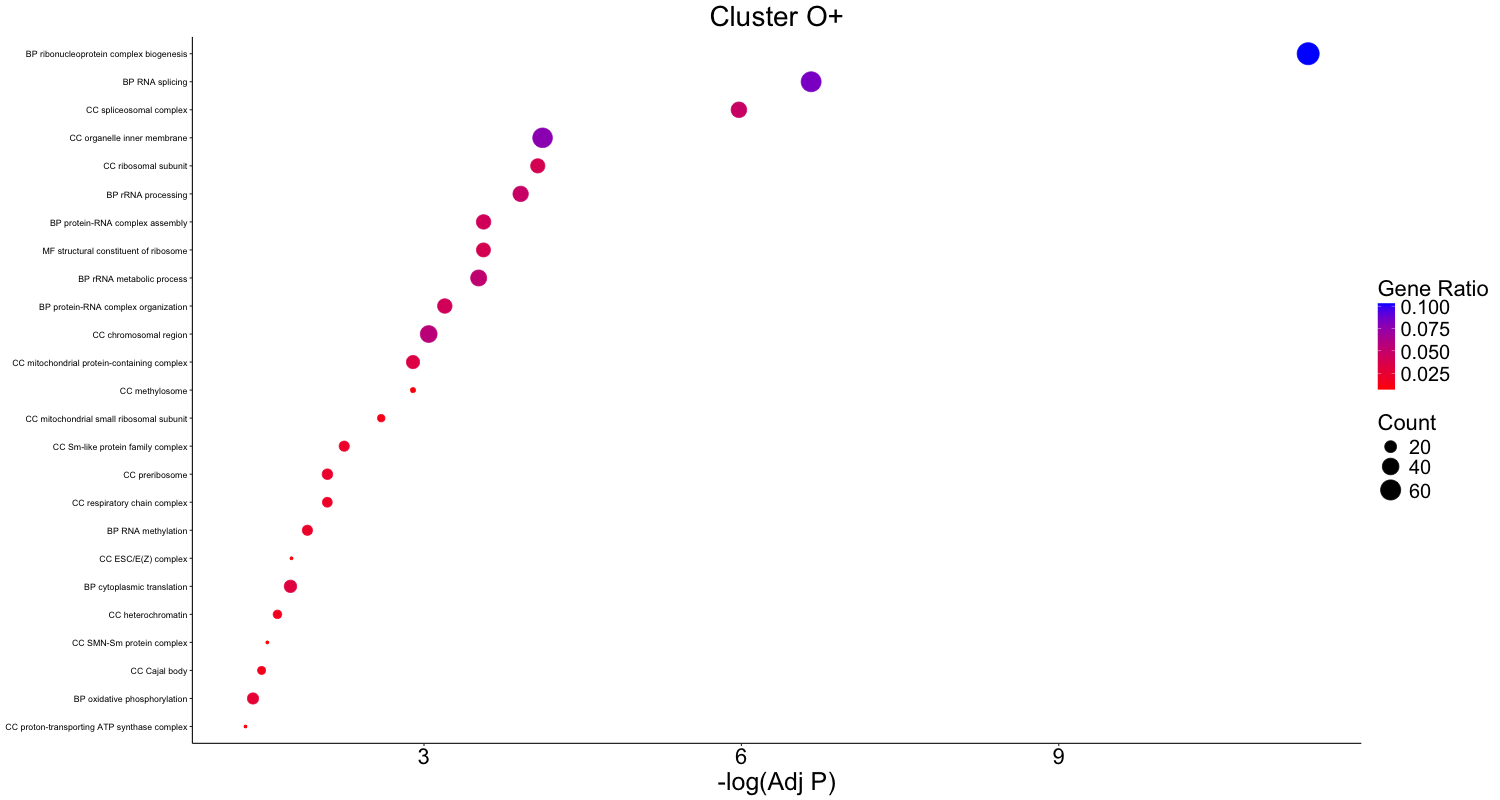

Data behind this chart, as committed beside it:
final_term	GeneRatio	-Log(Adj P)	Count
BP ribonucleoprotein complex biogenesis	0.1031	11.36	73
BP RNA splicing	0.08333	6.659	59
CC spliceosomal complex	0.04762	5.977	35
CC organelle inner membrane	0.07755	4.121	57
CC ribosomal subunit	0.03946	4.075	29
BP rRNA processing	0.04802	3.914	34
BP protein-RNA complex assembly	0.04237	3.563	30
MF structural constituent of ribosome	0.03851	3.562	28
BP rRNA metabolic process	0.05226	3.517	37
BP protein-RNA complex organization	0.04237	3.197	30
CC chromosomal region	0.05578	3.044	41
CC mitochondrial protein-containing comp…	0.03401	2.896	25
CC methylosome	0.008163	2.896	6
CC mitochondrial small ribosomal subunit	0.01224	2.596	9
CC Sm-like protein family complex	0.02041	2.246	15
CC preribosome	0.02177	2.087	16
CC respiratory chain complex	0.01905	2.086	14
BP RNA methylation	0.02119	1.898	15
CC ESC/E(Z) complex	0.006803	1.748	5
BP cytoplasmic translation	0.03107	1.738	22
CC heterochromatin	0.01497	1.615	11
CC SMN-Sm protein complex	0.006803	1.519	5
CC Cajal body	0.01361	1.465	10
BP oxidative phosphorylation	0.02542	1.384	18
CC proton-transporting ATP synthase comp…	0.006803	1.313	5
